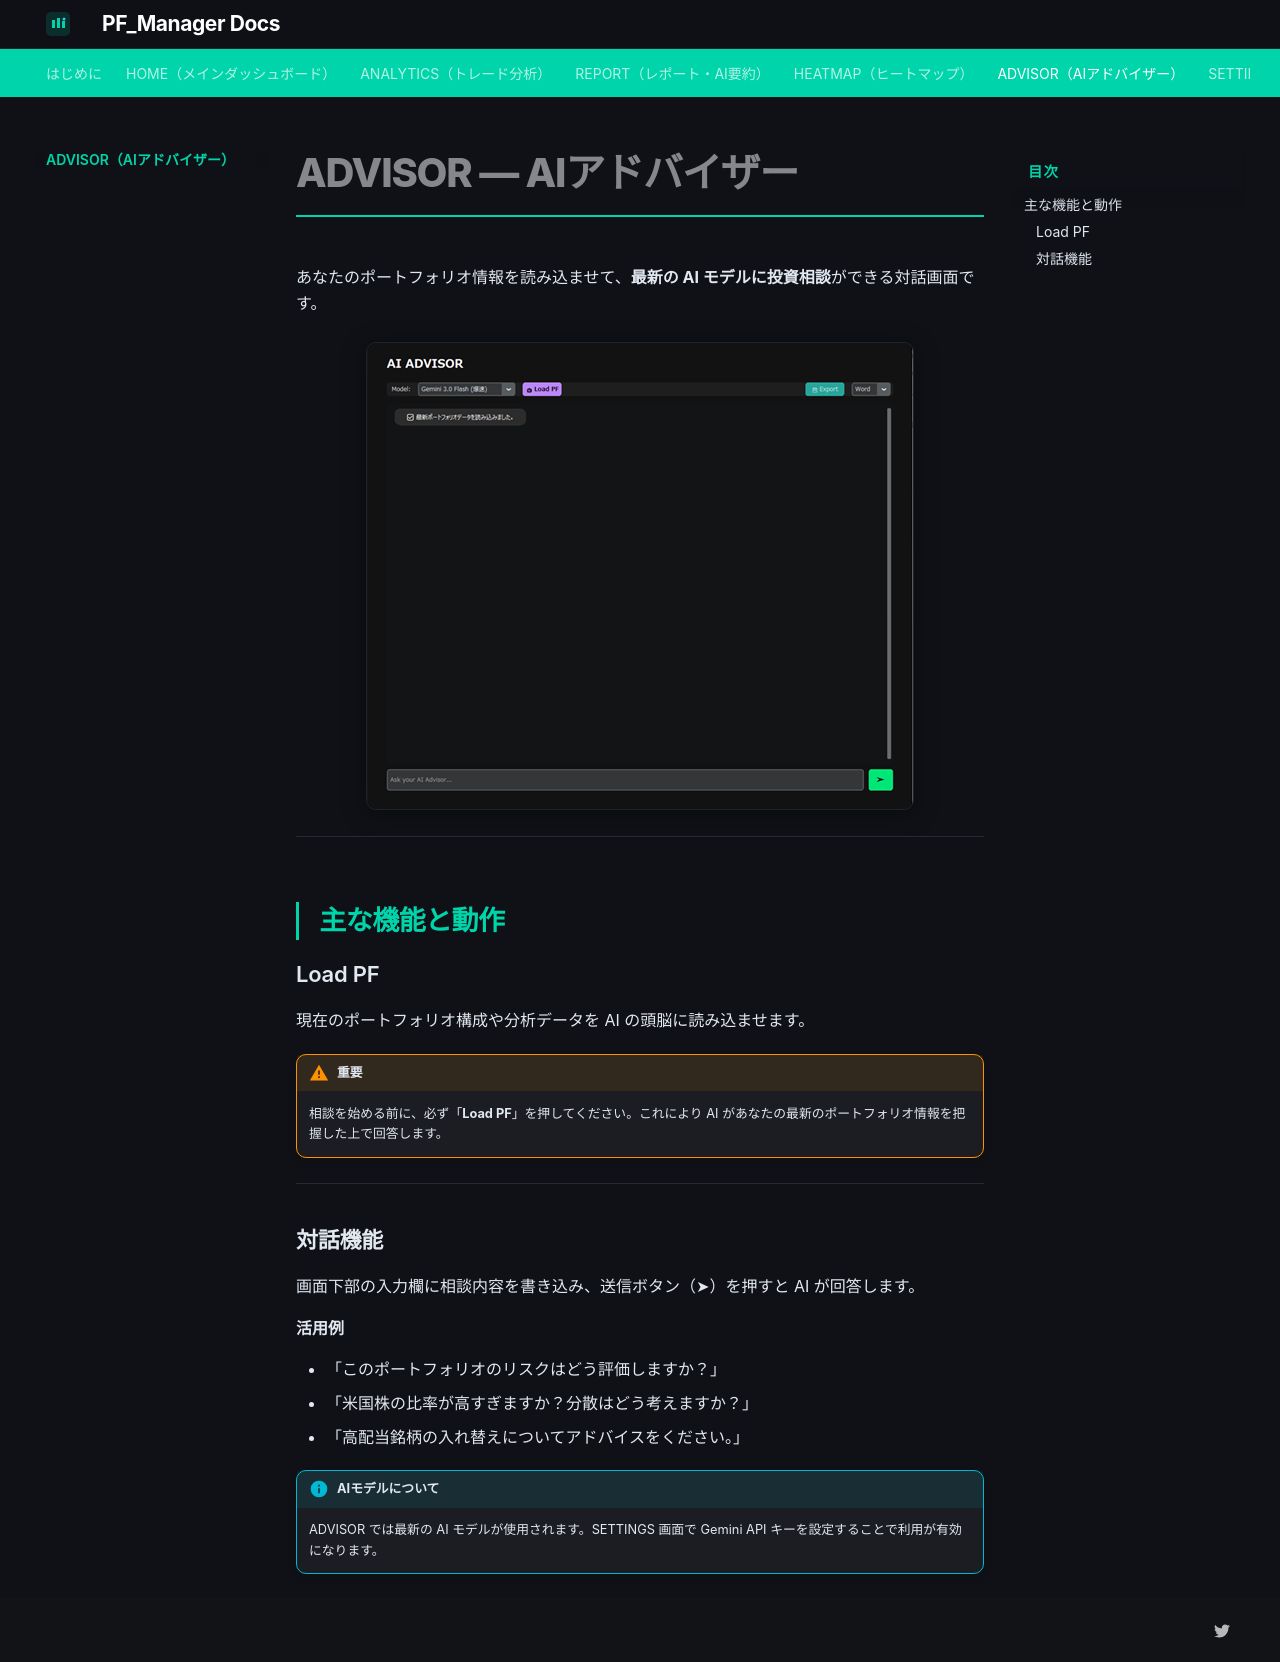

repository: sekaitoushichizunote-hue/pf-manager-docs · page: 05_advisor/index.html · generator: mkdocs

# ADVISOR — AIアドバイザー

あなたのポートフォリオ情報を読み込ませて、**最新の AI モデルに投資相談**ができる対話画面です。

![ADVISOR画面](images/image8.png)

---

## 主な機能と動作

### Load PF

現在のポートフォリオ構成や分析データを AI の頭脳に読み込ませます。

!!! warning "重要"
    相談を始める前に、必ず「**Load PF**」を押してください。これにより AI があなたの最新のポートフォリオ情報を把握した上で回答します。

---

### 対話機能

画面下部の入力欄に相談内容を書き込み、送信ボタン（➤）を押すと AI が回答します。

**活用例**

- 「このポートフォリオのリスクはどう評価しますか？」
- 「米国株の比率が高すぎますか？分散はどう考えますか？」
- 「高配当銘柄の入れ替えについてアドバイスをください。」

!!! info "AIモデルについて"
    ADVISOR では最新の AI モデルが使用されます。SETTINGS 画面で Gemini API キーを設定することで利用が有効になります。
